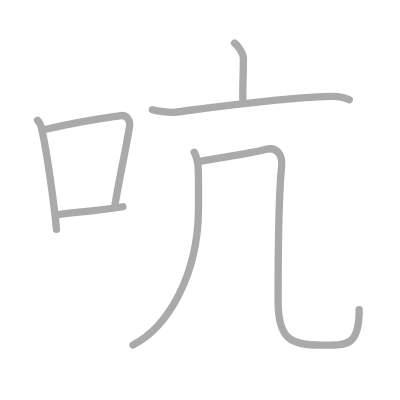
t = 0.00 s
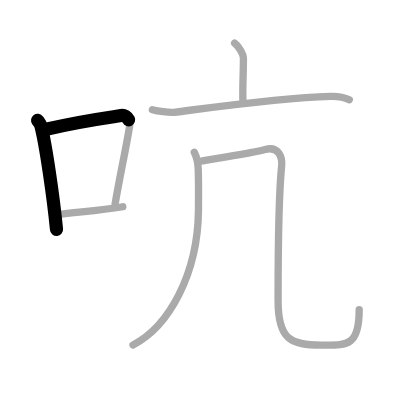
t = 1.50 s
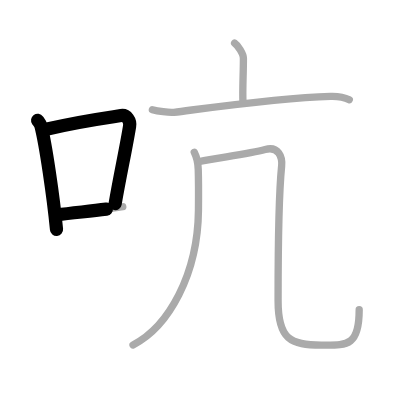
t = 2.75 s
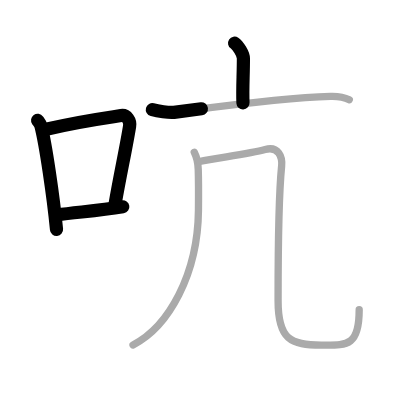
t = 4.25 s
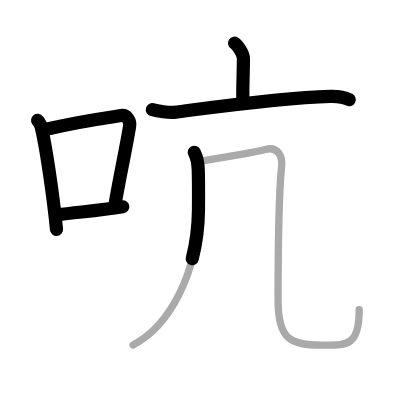
t = 5.50 s
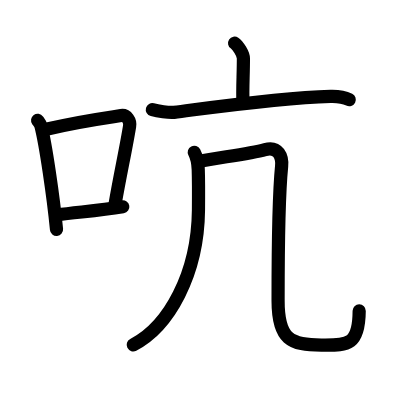
t = 7.00 s

The animated SVG that drew these frames (rendered in a browser with its animation timeline set to each time). Animation: 7 SMIL elements (animate=7); one cycle of 7.00 s.

<?xml version="1.0" standalone="no"?>
<!DOCTYPE svg PUBLIC "-//W3C//DTD SVG 1.1//EN"   "http://www.w3.org/Graphics/SVG/1.1/DTD/svg11.dtd">
<svg width="400px" height="400px"  version="1.1" xmlns="http://www.w3.org/2000/svg">
  <defs>
    <marker id="Triangle" viewBox="0 0 10 10" refX="0" refY="5" markerUnits="strokeWidth" markerWidth="3" style="stroke-opacity:0%;fill:#aaaaaa;" markerHeight="2" orient="auto">
      <path d="M 0 0 L 10 5 L 0 10 z" />
    </marker>
    
    <marker id="Arrow" viewBox="0 0 10 10" refX="5" refY="5" markerUnits="strokeWidth" markerWidth="1.8" style="stroke-opacity:0%;fill:#770000;" markerHeight="2" orient="auto">
      <path d="M 0 4 L 6 4 L 4 1 L 10 5 L 4 9 L 6 6 L 0 6 z" />
        <circle cx="5" cy="5" r="5" />
      </marker>
    
    <marker id="TriangleRed" viewBox="0 0 10 10" refX="0" refY="5" markerUnits="strokeWidth" markerWidth="3" style="stroke-opacity:0%;fill:#CC0000;" markerHeight="2" orient="auto">
      <path d="M 0 0 L 10 5 L 0 10 z" />
    </marker>
    
    <marker id="ArrowRed" viewBox="0 0 10 10" refX="5" refY="5" markerUnits="strokeWidth" markerWidth="1.8" style="stroke-opacity:0%;fill:#CC0000;" markerHeight="2" orient="auto">
      <path d="M 0 4 L 6 4 L 4 1 L 10 5 L 4 9 L 6 6 L 0 6 z" />
        <circle cx="5" cy="5" r="5" />
      </marker>
    
  </defs>
  
  <path style="fill:#ffffff; fill-opacity:100%; fill-rule:evenodd; stroke-width:0;" d="M 0 0 L 400px 0 L 400px 400px L 0 400px L 0 0" />

  <g transform="scale(3.6697247706422 3.6697247706422)">
<path style="fill:none; fill-opacity:0%; fill-rule:evenodd; stroke:#aaaaaa; stroke-opacity:100%; stroke-width: 1.5pt; stroke-linejoin:round; stroke-linecap:round;" d="M10.25 32.79c0.37 0.51 0.76 0.94 0.92 1.58c1.29 5.07 3.34 19.04 4.23 28.13"></path>
<path style="fill:none; fill-opacity:0%; fill-rule:evenodd; stroke:#aaaaaa; stroke-opacity:100%; stroke-width: 1.5pt; stroke-linejoin:round; stroke-linecap:round;" d="M12.58 35.22C22 33 28.62 32.16 32.99 31.49c1.6-0.24 2.56 1.44 2.33 2.87c-0.95 5.92-2.55 13.07-3.96 21.25"></path>
<path style="fill:none; fill-opacity:0%; fill-rule:evenodd; stroke:#aaaaaa; stroke-opacity:100%; stroke-width: 1.5pt; stroke-linejoin:round; stroke-linecap:round;" d="M15.57 58.55c5.14-0.75 10.83-1.05 17.89-2.21"></path>
<path style="fill:none; fill-opacity:0%; fill-rule:evenodd; stroke:#aaaaaa; stroke-opacity:100%; stroke-width: 1.5pt; stroke-linejoin:round; stroke-linecap:round;" d="M63.93 11.75c0.91 0.61 2.4 2.96 2.4 4.16c0 4.45-0.29 8.38-0.12 12.15"></path>
<path style="fill:none; fill-opacity:0%; fill-rule:evenodd; stroke:#aaaaaa; stroke-opacity:100%; stroke-width: 1.5pt; stroke-linejoin:round; stroke-linecap:round;" d="M41.52 29.89c1.37 0.36 4.53 0.89 5.87 0.72c11.83-1.52 28.89-3.97 42.66-4.36c2.28-0.07 3.44 0.06 5.13 0.92"></path>
<path style="fill:none; fill-opacity:0%; fill-rule:evenodd; stroke:#aaaaaa; stroke-opacity:100%; stroke-width: 1.5pt; stroke-linejoin:round; stroke-linecap:round;" d="M52.94 41.5c0.46 0.89 1.02 3 1.08 4.68c0.12 3.6 0.12 4.41 0.06 11.12C53.91 74.7 46 89 36.25 94"></path>
<path style="fill:none; fill-opacity:0%; fill-rule:evenodd; stroke:#aaaaaa; stroke-opacity:100%; stroke-width: 1.5pt; stroke-linejoin:round; stroke-linecap:round;" d="M54.37 44c4.55-1 13.33-1.99 17.88-3.25c3.62-1 4.75 2.01 4.49 4.55c-0.99 9.95-0.96 31.14-0.96 36.7c0 10.5 3.46 12.03 11.79 12.03c6.92 0 10.31 0.47 10.31-9.62"></path>

<path style="fill:none; fill-opacity:0%; fill-rule:evenodd; stroke:#000000; stroke-opacity:100%; stroke-width: 2.7pt; stroke-linejoin:round; stroke-linecap:round;" d="M10.25 32.79c0.37 0.51 0.76 0.94 0.92 1.58c1.29 5.07 3.34 19.04 4.23 28.13" pathLength="100" stroke-dashoffset="100" stroke-dasharray="100 105"><animate id="dashAnim1" attributeName="stroke-dashoffset" from="100" to="0" dur="1s" calcMode="linear" fill="freeze"/></path>
<path style="fill:none; fill-opacity:0%; fill-rule:evenodd; stroke:#000000; stroke-opacity:100%; stroke-width: 2.7pt; stroke-linejoin:round; stroke-linecap:round;" d="M12.58 35.22C22 33 28.62 32.16 32.99 31.49c1.6-0.24 2.56 1.44 2.33 2.87c-0.95 5.92-2.55 13.07-3.96 21.25" pathLength="100" stroke-dashoffset="100" stroke-dasharray="100 105"><animate id="dashAnim2" attributeName="stroke-dashoffset" from="100" to="0" dur="1s" calcMode="linear" begin="dashAnim1.end" fill="freeze"/></path>
<path style="fill:none; fill-opacity:0%; fill-rule:evenodd; stroke:#000000; stroke-opacity:100%; stroke-width: 2.7pt; stroke-linejoin:round; stroke-linecap:round;" d="M15.57 58.55c5.14-0.75 10.83-1.05 17.89-2.21" pathLength="100" stroke-dashoffset="100" stroke-dasharray="100 105"><animate id="dashAnim3" attributeName="stroke-dashoffset" from="100" to="0" dur="1s" calcMode="linear" begin="dashAnim2.end" fill="freeze"/></path>
<path style="fill:none; fill-opacity:0%; fill-rule:evenodd; stroke:#000000; stroke-opacity:100%; stroke-width: 2.7pt; stroke-linejoin:round; stroke-linecap:round;" d="M63.93 11.75c0.91 0.61 2.4 2.96 2.4 4.16c0 4.45-0.29 8.38-0.12 12.15" pathLength="100" stroke-dashoffset="100" stroke-dasharray="100 105"><animate id="dashAnim4" attributeName="stroke-dashoffset" from="100" to="0" dur="1s" calcMode="linear" begin="dashAnim3.end" fill="freeze"/></path>
<path style="fill:none; fill-opacity:0%; fill-rule:evenodd; stroke:#000000; stroke-opacity:100%; stroke-width: 2.7pt; stroke-linejoin:round; stroke-linecap:round;" d="M41.52 29.89c1.37 0.36 4.53 0.89 5.87 0.72c11.83-1.52 28.89-3.97 42.66-4.36c2.28-0.07 3.44 0.06 5.13 0.92" pathLength="100" stroke-dashoffset="100" stroke-dasharray="100 105"><animate id="dashAnim5" attributeName="stroke-dashoffset" from="100" to="0" dur="1s" calcMode="linear" begin="dashAnim4.end" fill="freeze"/></path>
<path style="fill:none; fill-opacity:0%; fill-rule:evenodd; stroke:#000000; stroke-opacity:100%; stroke-width: 2.7pt; stroke-linejoin:round; stroke-linecap:round;" d="M52.94 41.5c0.46 0.89 1.02 3 1.08 4.68c0.12 3.6 0.12 4.41 0.06 11.12C53.91 74.7 46 89 36.25 94" pathLength="100" stroke-dashoffset="100" stroke-dasharray="100 105"><animate id="dashAnim6" attributeName="stroke-dashoffset" from="100" to="0" dur="1s" calcMode="linear" begin="dashAnim5.end" fill="freeze"/></path>
<path style="fill:none; fill-opacity:0%; fill-rule:evenodd; stroke:#000000; stroke-opacity:100%; stroke-width: 2.7pt; stroke-linejoin:round; stroke-linecap:round;" d="M54.37 44c4.55-1 13.33-1.99 17.88-3.25c3.62-1 4.75 2.01 4.49 4.55c-0.99 9.95-0.96 31.14-0.96 36.7c0 10.5 3.46 12.03 11.79 12.03c6.92 0 10.31 0.47 10.31-9.62" pathLength="100" stroke-dashoffset="100" stroke-dasharray="100 105"><animate id="dashAnim7" attributeName="stroke-dashoffset" from="100" to="0" dur="1s" calcMode="linear" begin="dashAnim6.end" fill="freeze"/></path>

</g>

</svg>  
          
